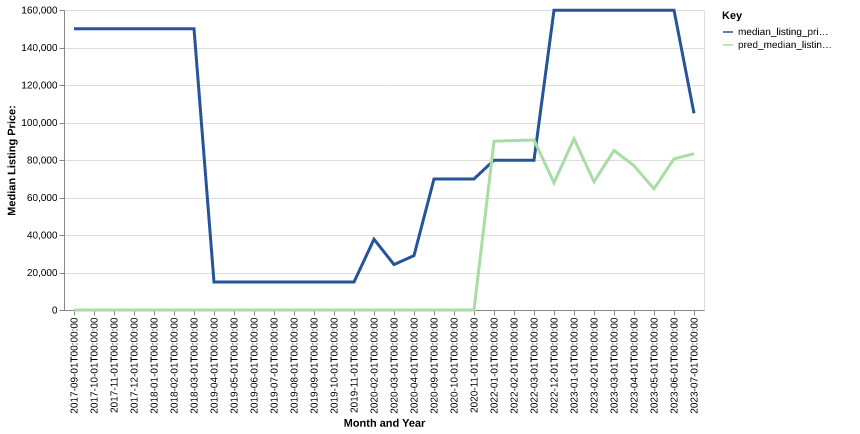

The table this chart was drawn from, first rows:
date, time_idx, median_listing_price, thirty_year_interest_rate_five, month, county_name, active_listing_count, median_days_on_market, pred_median_listing_price, month_year
2017-09-01, 0, 150000, 4.1, 9, corson, sd, 1.0, 7.0, 0, Sep-2017
2017-10-01, 1, 150000, 4.05, 10, corson, sd, 1.0, 28.0, 0, Oct-2017
2017-11-01, 2, 150000, 3.94, 11, corson, sd, 1.0, 56.0, 0, Nov-2017
2017-12-01, 3, 150000, 4.03, 12, corson, sd, 1.0, 87.0, 0, Dec-2017
2018-01-01, 4, 150000, 3.93, 1, corson, sd, 1.0, 119.0, 0, Jan-2018
2018-02-01, 5, 150000, 3.83, 2, corson, sd, 1.0, 147.0, 0, Feb-2018
2018-03-01, 6, 150000, 3.94, 3, corson, sd, 1.0, 153.0, 0, Mar-2018
2019-04-01, 19, 14900, 4.94, 4, corson, sd, 1.0, 11.0, 0, Apr-2019
2019-05-01, 20, 14900, 4.75, 5, corson, sd, 1.0, 36.0, 0, May-2019
2019-06-01, 21, 14900, 4.51, 6, corson, sd, 1.0, 67.0, 0, Jun-2019
2019-07-01, 22, 14900, 4.41, 7, corson, sd, 1.0, 99.0, 0, Jul-2019
2019-08-01, 23, 14900, 4.41, 8, corson, sd, 1.0, 130.0, 0, Aug-2019
2019-09-01, 24, 14900, 4.2, 9, corson, sd, 1.0, 162.0, 0, Sep-2019
2019-10-01, 25, 14900, 4.14, 10, corson, sd, 1.0, 190.0, 0, Oct-2019
2019-11-01, 26, 14900, 3.84, 11, corson, sd, 1.0, 218.0, 0, Nov-2019
2020-02-01, 29, 37750, 3.73, 2, corson, sd, 3.0, 13.0, 0, Feb-2020
2020-03-01, 30, 24250, 3.78, 3, corson, sd, 2.0, 39.0, 0, Mar-2020
2020-04-01, 31, 29000, 3.75, 4, corson, sd, 1.0, 60.0, 0, Apr-2020
2020-09-01, 36, 69900, 3.33, 9, corson, sd, 1.0, 6.0, 0, Sep-2020
2020-10-01, 37, 69900, 3.28, 10, corson, sd, 1.0, 27.0, 0, Oct-2020
2020-11-01, 38, 69900, 3.21, 11, corson, sd, 1.0, 55.0, 0, Nov-2020
2022-01-01, 52, 79900, 2.87, 1, corson, sd, 1.0, 10.0, 89996, Jan-2022
2022-02-01, 53, 79900, 3.01, 2, corson, sd, 1.0, 35.0, 90397, Feb-2022
2022-03-01, 54, 79900, 3.14, 3, corson, sd, 1.0, 41.0, 90665, Mar-2022
2022-12-01, 63, 159900, 5.54, 12, corson, sd, 1.0, 102.0, 67859, Dec-2022
2023-01-01, 64, 159900, 5.55, 1, corson, sd, 1.0, 127.0, 91350, Jan-2023
2023-02-01, 65, 159900, 6.7, 2, corson, sd, 1.0, 155.0, 68394, Feb-2023
2023-03-01, 66, 159900, 7.08, 3, corson, sd, 1.0, 183.0, 85103, Mar-2023
2023-04-01, 67, 159900, 7.08, 4, corson, sd, 1.0, 212.0, 76943, Apr-2023
2023-05-01, 68, 159900, 6.49, 5, corson, sd, 1.0, 246.0, 64639, May-2023
2023-06-01, 69, 159900, 6.48, 6, corson, sd, 1.0, 274.0, 80597, Jun-2023
2023-07-01, 70, 104900, 6.5, 7, corson, sd, 2.0, 167.0, 83369, Jul-2023
